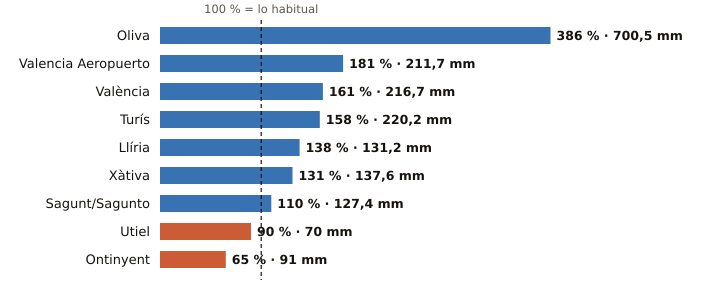

The table this chart was drawn from, first rows:
estacion, provincia, indicativo, mm_otono, referencia_mm, pct, periodo_referencia, hasta, hora
Oliva, Valencia, 8058X, 700.5, 181.3, 386, 1991-2020, 2026-10-29, 18
Valencia Aeropuerto, Valencia, 8414A, 211.7, 116.7, 181, 1991-2020, 2026-10-29, 18
València, Valencia, 8416, 216.7, 134.4, 161, 1991-2020, 2026-10-29, 18
Turís, Valencia, 8337X, 220.2, 139.0, 158, 2008-2025, 2026-10-29, 16
Llíria, Valencia, 8409X, 131.2, 94.8, 138, 2008-2025, 2026-10-29, 18
Xàtiva, Valencia, 8293X, 137.6, 104.8, 131, 1991-2020, 2026-10-29, 18
Sagunt/Sagunto, Valencia, 8446Y, 127.4, 116.3, 110, 2006-2025, 2026-10-29, 17
Utiel, Valencia, 8309X, 70.0, 77.9, 90, 1991-2020, 2026-10-29, 18
Ontinyent, Valencia, 8283X, 91.0, 140.0, 65, 2008-2025, 2026-10-29, 16
